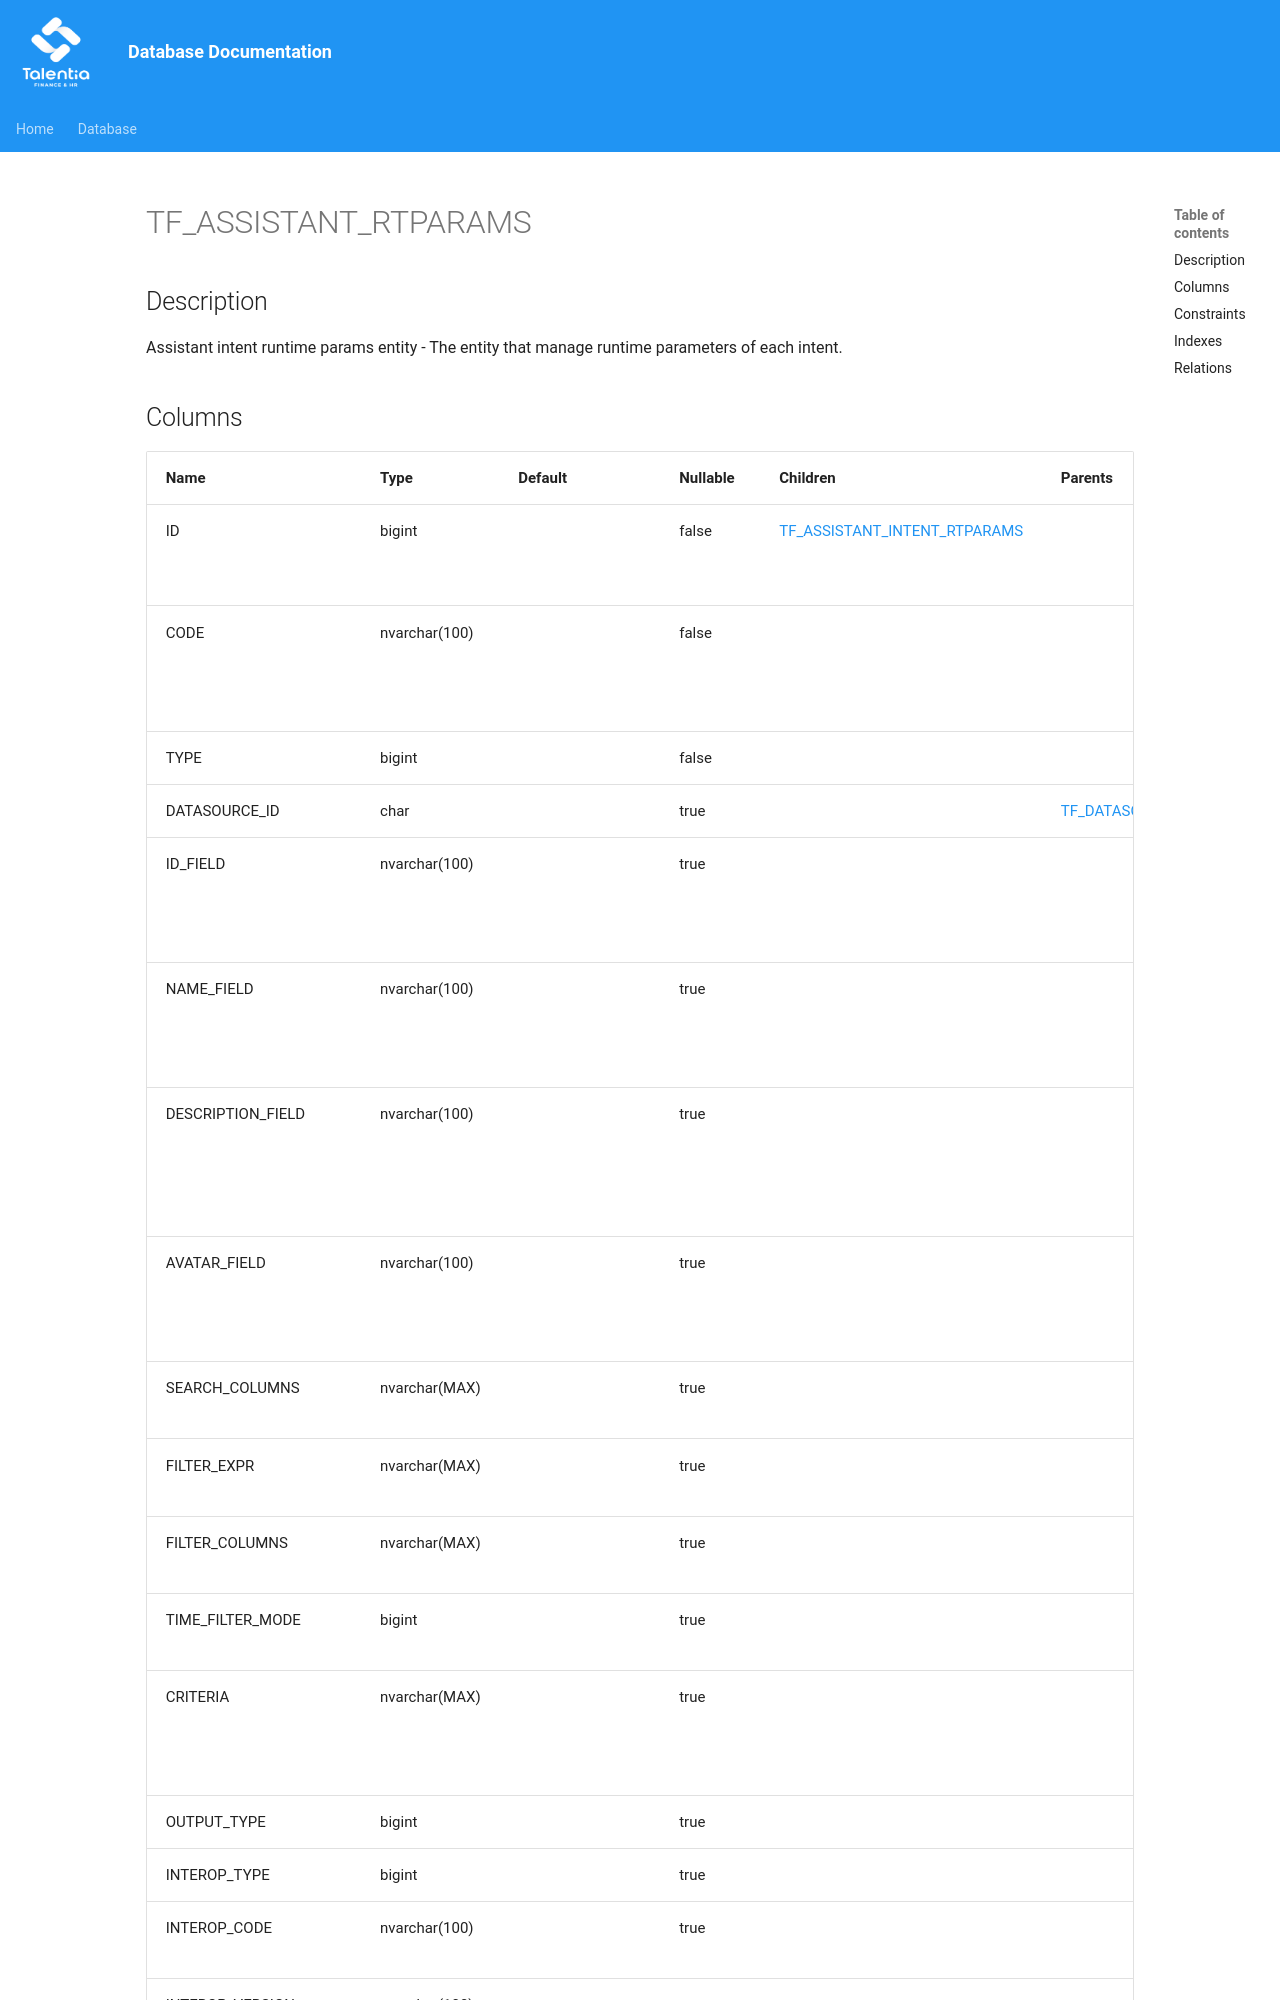

repository: giovanniporcelli/documentazione-db · page: schema/TF_ASSISTANT_RTPARAMS/index.html · generator: mkdocs

# TF_ASSISTANT_RTPARAMS

## Description

Assistant intent runtime params entity - The entity that manage runtime parameters of each intent.  


## Columns

| Name | Type | Default | Nullable | Children | Parents | Comment |
| ---- | ---- | ------- | -------- | -------- | ------- | ------- |
| ID | bigint |  | false | [TF_ASSISTANT_INTENT_RTPARAMS](TF_ASSISTANT_INTENT_RTPARAMS.md) |  | Indicates the unique identifier |
| CODE | nvarchar(100) |  | false |  |  | The code name of the parameter to resolve. |
| TYPE | bigint |  | false |  |  | Resolve by |
| DATASOURCE_ID | char |  | true |  | [TF_DATASOURCES](TF_DATASOURCES.md) | Datasource |
| ID_FIELD | nvarchar(100) |  | true |  |  | The name of the field that is the identifier of the entity |
| NAME_FIELD | nvarchar(100) |  | true |  |  | The name of the field that is the label of the entity |
| DESCRIPTION_FIELD | nvarchar(100) |  | true |  |  | The name of the field that is the description of the entity |
| AVATAR_FI
